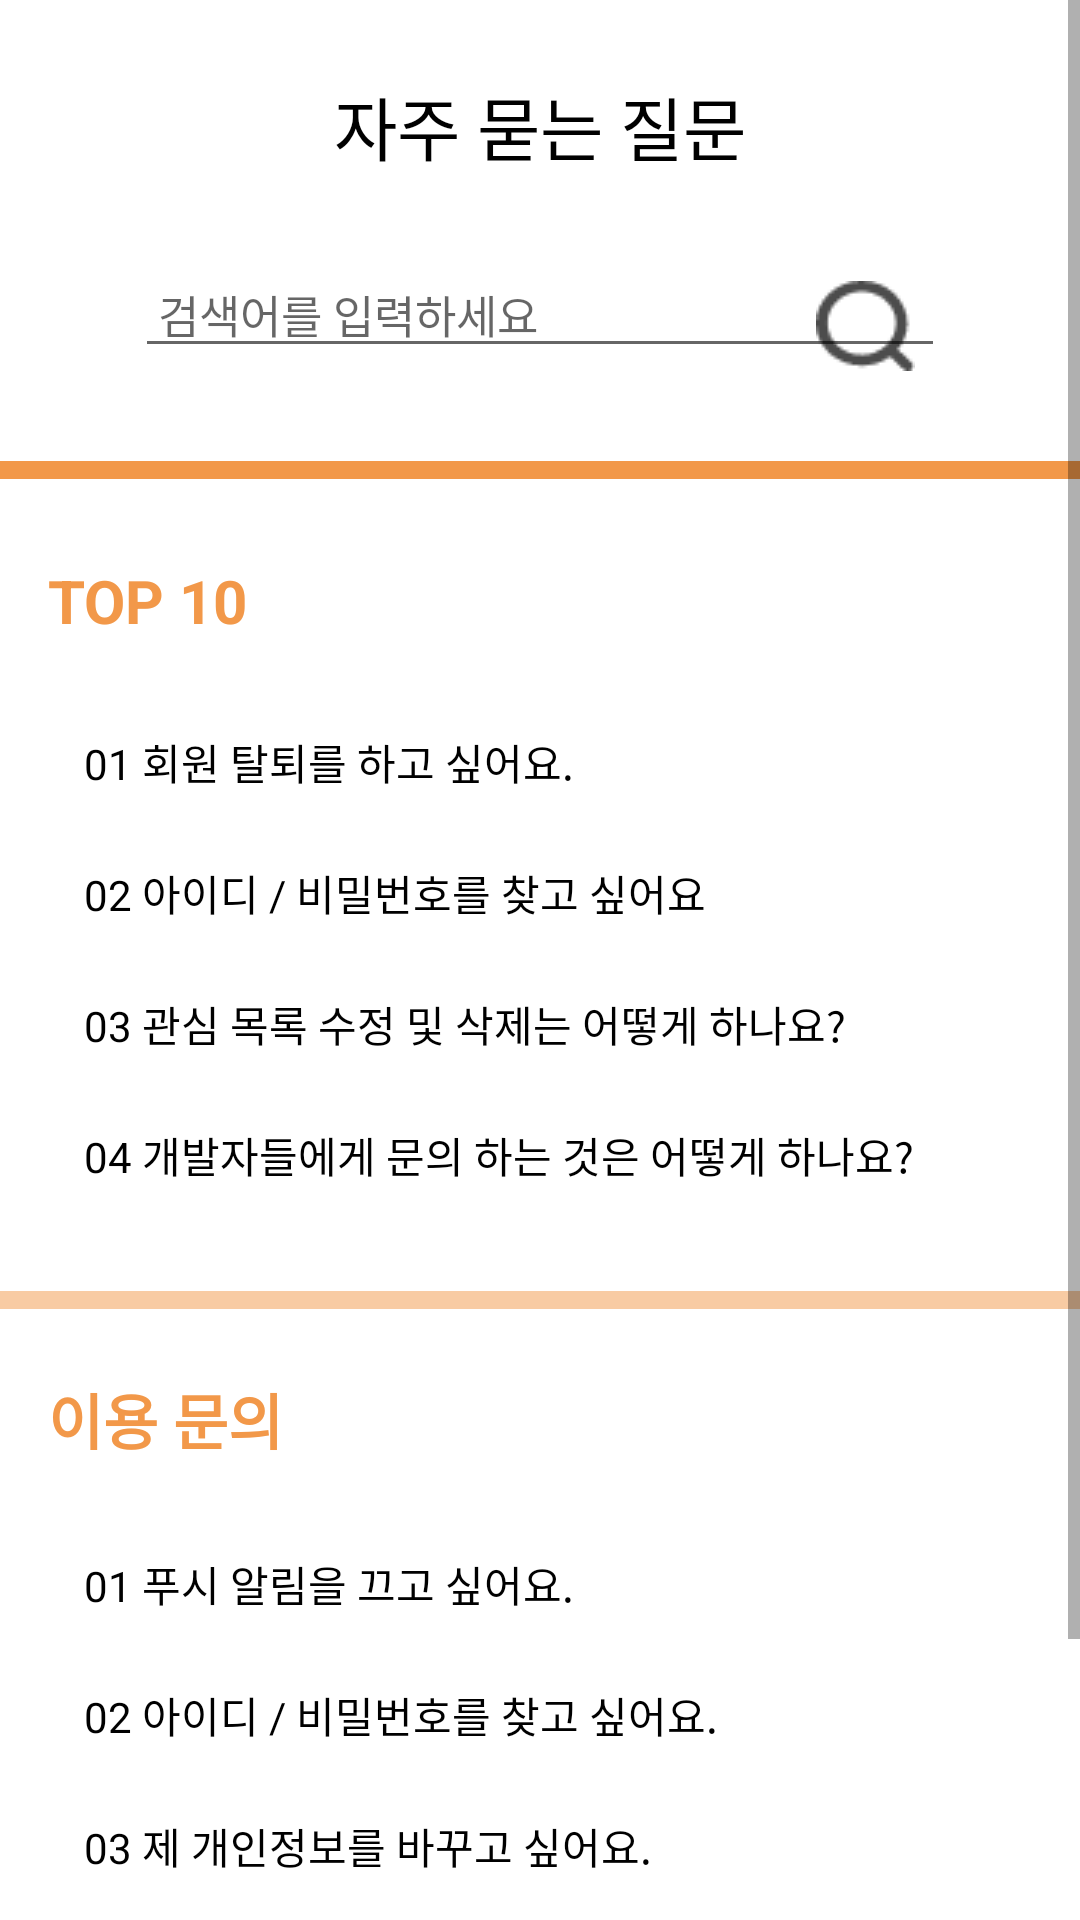

Layout XML and referenced resources for this Android screen:
<!-- AndroidManifest.xml: application theme Theme.Mainpage -->
<!-- res/layout/activity_question.xml -->
<?xml version="1.0" encoding="utf-8"?>
<ScrollView
    xmlns:android="http://schemas.android.com/apk/res/android"
    xmlns:app="http://schemas.android.com/apk/res-auto"
    xmlns:tools="http://schemas.android.com/tools"
    android:layout_width="match_parent"
    android:layout_height="match_parent"
    android:orientation="vertical">

    <androidx.constraintlayout.widget.ConstraintLayout
        android:layout_width="match_parent"
        android:layout_height="match_parent"
        tools:context=".Question_Activity">

        <TextView
            android:id="@+id/textView11"
            android:layout_width="wrap_content"

            android:layout_height="wrap_content"
            android:layout_marginTop="25dp"
            android:gravity="center_horizontal"
            android:lineSpacingExtra="5sp"
            android:textColor="#000000"
            android:textSize="23sp"
            android:textStyle="normal"
            app:layout_constraintEnd_toEndOf="parent"
            app:layout_constraintStart_toStartOf="parent"
            app:layout_constraintTop_toTopOf="parent"
            android:text="자주 묻는 질문" />

        <EditText
            android:id="@+id/q_search"
            android:layout_width="270dp"
            android:layout_height="wrap_content"
            android:hint=" 검색어를 입력하세요"
            android:textSize="15dp"
            android:layout_marginTop="25dp"
            app:layout_constraintStart_toStartOf="parent"
            app:layout_constraintEnd_toEndOf="parent"
            app:layout_constraintTop_toBottomOf="@id/textView11"/>
        <ImageView
            android:id="@+id/icon_q_search"
            android:layout_width="wrap_content"
            android:layout_height="wrap_content"
            android:layout_marginTop="10dp"
            android:layout_marginRight="10dp"
            app:layout_constraintTop_toTopOf="@id/q_search"
            app:layout_constraintEnd_toEndOf="@id/q_search"
            app:srcCompat="@drawable/search" />
        <View
            android:id="@+id/view9"
            android:layout_width="wrap_content"
            android:layout_height="6dp"
            android:layout_marginTop="31dp"
            android:background="#f29849"
            app:layout_constraintEnd_toEndOf="parent"
            app:layout_constraintStart_toStartOf="parent"
            app:layout_constraintTop_toBottomOf="@+id/q_search"/>

        <TextView
            android:id="@+id/textView13"
            android:layout_width="wrap_content"
            android:layout_height="wrap_content"
            android:layout_marginLeft="16dp"
            android:layout_marginTop="27dp"
            android:lineSpacingExtra="4sp"
            android:textColor="#f29849"
            android:textSize="20sp"
            android:textStyle="bold"
            app:layout_constraintStart_toStartOf="parent"
            app:layout_constraintTop_toBottomOf="@+id/view9"
            android:text="TOP 10" />

        <TextView
            android:id="@+id/textView14"
            android:layout_width="wrap_content"
            android:layout_height="wrap_content"
            android:layout_marginLeft="28dp"
            android:layout_marginTop="30dp"
            android:lineSpacingExtra="3sp"
            android:textColor="#000000"
            android:textSize="14sp"
            android:textStyle="normal"
            app:layout_constraintStart_toStartOf="parent"
            app:layout_constraintTop_toBottomOf="@+id/textView13"
            android:text="01 회원 탈퇴를 하고 싶어요." />



        <TextView
            android:id="@+id/textView15"
            android:layout_width="wrap_content"
            android:layout_height="wrap_content"
            android:layout_marginLeft="28dp"
            android:layout_marginTop="23dp"
            android:lineSpacingExtra="3sp"
            android:textColor="#000000"
            android:textSize="14sp"
            android:textStyle="normal"
            app:layout_constraintStart_toStartOf="parent"
            app:layout_constraintTop_toBottomOf="@+id/textView14"
            android:text="02 아이디 / 비밀번호를 찾고 싶어요" />
        <TextView
            android:id="@+id/text_top3"
            android:layout_width="wrap_content"
            android:layout_height="wrap_content"
            android:layout_marginLeft="28dp"
            android:layout_marginTop="23dp"
            android:lineSpacingExtra="3sp"
            android:textColor="#000000"
            android:textSize="14sp"
            android:textStyle="normal"
            app:layout_constraintStart_toStartOf="parent"
            app:layout_constraintTop_toBottomOf="@+id/textView15"
            android:text="03 관심 목록 수정 및 삭제는 어떻게 하나요?" />

        <TextView
            android:id="@+id/textView10"
            android:layout_width="wrap_content"
            android:layout_height="wrap_content"
            android:layout_marginLeft="28dp"
            android:layout_marginTop="23dp"
            android:lineSpacingExtra="3sp"
            android:textColor="#000000"
            android:textSize="14sp"
            android:textStyle="normal"
            app:layout_constraintStart_toStartOf="parent"
            app:layout_constraintTop_toBottomOf="@+id/text_top3"
            android:text="04 개발자들에게 문의 하는 것은 어떻게 하나요?" />

        <View
            android:id="@+id/view3"
            android:layout_width="wrap_content"
            android:layout_height="6dp"
            android:layout_marginTop="35dp"
            android:background="#80f29849"
            app:layout_constraintEnd_toEndOf="parent"
            app:layout_constraintHorizontal_bias="1.0"
            app:layout_constraintStart_toStartOf="parent"
            app:layout_constraintTop_toBottomOf="@+id/textView10"/>

        <TextView
            android:id="@+id/textView16"
            android:layout_width="wrap_content"
            android:layout_height="wrap_content"
            android:layout_marginLeft="16dp"
            android:layout_marginTop="22dp"
            android:lineSpacingExtra="4sp"
            android:textColor="#f29849"
            android:textSize="20sp"
            android:textStyle="bold"
            app:layout_constraintStart_toStartOf="parent"
            app:layout_constraintTop_toBottomOf="@+id/view3"
            android:text="이용 문의" />



        <TextView
            android:id="@+id/textView17"
            android:layout_width="wrap_content"
            android:layout_height="wrap_content"
            android:layout_marginLeft="28dp"
            android:layout_marginTop="30dp"
            android:lineSpacingExtra="3sp"
            android:textColor="#000000"
            android:textSize="14sp"
            android:textStyle="normal"
            app:layout_constraintStart_toStartOf="parent"
            app:layout_constraintTop_toBottomOf="@+id/textView16"
            android:text="01 푸시 알림을 끄고 싶어요." />

        <TextView
            android:id="@+id/textView18"
            android:layout_width="wrap_content"
            android:layout_height="wrap_content"
            android:layout_marginLeft="28dp"
            android:layout_marginTop="23dp"
            android:lineSpacingExtra="3sp"
            android:textColor="#000000"
            android:textSize="14sp"
            android:textStyle="normal"
            app:layout_constraintStart_toStartOf="parent"
            app:layout_constraintTop_toBottomOf="@+id/textView17"
            android:text="02 아이디 / 비밀번호를 찾고 싶어요." />

        <TextView
            android:id="@+id/textView19"
            android:layout_width="wrap_content"
            android:layout_height="wrap_content"
            android:layout_marginLeft="28dp"
            android:layout_marginTop="23dp"
            android:lineSpacingExtra="3sp"
            android:textColor="#000000"
            android:textSize="14sp"
            android:textStyle="normal"
            app:layout_constraintStart_toStartOf="parent"
            app:layout_constraintTop_toBottomOf="@+id/textView18"
            android:text="03 제 개인정보를 바꾸고 싶어요." />

        <TextView
            android:id="@+id/textView20"
            android:layout_width="wrap_content"
            android:layout_height="wrap_content"
            android:layout_marginLeft="28dp"
            android:layout_marginTop="23dp"
            android:lineSpacingExtra="3sp"
            android:textColor="#000000"
            android:textSize="14sp"
            android:textStyle="normal"
            app:layout_constraintStart_toStartOf="parent"
            app:layout_constraintTop_toBottomOf="@+id/textView19"
            android:text="04 피드백은 어디로 주면 될까요?" />

        <View
            android:id="@+id/view10"
            android:layout_width="wrap_content"
            android:layout_height="6dp"
            android:layout_marginTop="35dp"
            android:background="#80f29849"
            app:layout_constraintEnd_toEndOf="parent"
            app:layout_constraintStart_toStartOf="parent"
            app:layout_constraintTop_toBottomOf="@+id/textView20"/>

        <TextView
            android:layout_width="wrap_content"
            android:layout_height="wrap_content"
            android:layout_marginLeft="16dp"
            android:layout_marginTop="10dp"
            android:lineSpacingExtra="4sp"
            android:textColor="#f29849"
            android:textSize="20sp"
            android:textStyle="bold"
            app:layout_constraintStart_toStartOf="parent"
            app:layout_constraintTop_toBottomOf="@+id/view10"
            android:text="회원 가입" />

    </androidx.constraintlayout.widget.ConstraintLayout>
</ScrollView>
<!-- resources referenced by this layout -->
<resources>
  <!-- drawable search: png bitmap (drawable, 407 bytes) -->
  <style name="Theme.Mainpage" parent="Theme.MaterialComponents.DayNight.DarkActionBar">
          
          <item name="colorPrimary">@color/purple_500</item>
          <item name="colorPrimaryVariant">#FF7700</item>
          <item name="colorOnPrimary">@color/white</item>
          
          <item name="colorSecondary">@color/teal_200</item>
          <item name="colorSecondaryVariant">@color/teal_700</item>
          <item name="colorOnSecondary">@color/black</item>
          
          <item name="android:statusBarColor" tools:targetApi="l">?attr/colorPrimaryVariant</item>
          
          <item name="windowActionBar">false</item>
          <item name="windowNoTitle">true</item>
      </style>
  <color name="purple_500">#FF6200EE</color>
  <color name="white">#FFFFFFFF</color>
  <color name="teal_200">#FF03DAC5</color>
  <color name="teal_700">#FF018786</color>
  <color name="black">#FF000000</color>
</resources>
